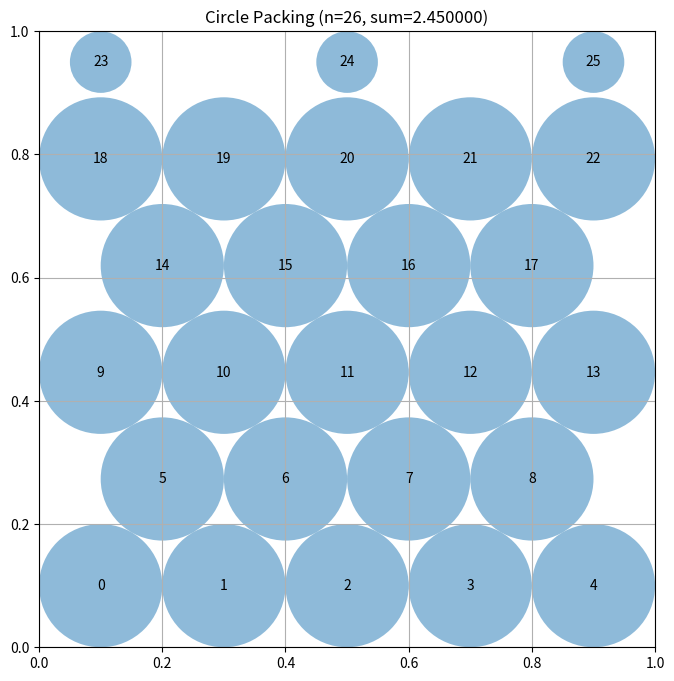

Python code for this plot:
# EVOLVE-BLOCK-START
"""Circle packing for n=26 using linear programming for exact radii computation"""
import numpy as np
from scipy.optimize import linprog

def construct_packing():
    """
    Hexagonal packing with LP-computed exact maximum radii.
    Pattern: 5-4-5-4-5-3 = 26 circles.
    """
    n = 26
    centers = np.zeros((n, 2))
    
    spacing = 0.2
    y_step = spacing * np.sqrt(3) / 2
    
    idx = 0
    for i in range(5):
        centers[idx] = [0.1 + i * spacing, 0.1]
        idx += 1
    for i in range(4):
        centers[idx] = [0.2 + i * spacing, 0.1 + y_step]
        idx += 1
    for i in range(5):
        centers[idx] = [0.1 + i * spacing, 0.1 + 2*y_step]
        idx += 1
    for i in range(4):
        centers[idx] = [0.2 + i * spacing, 0.1 + 3*y_step]
        idx += 1
    for i in range(5):
        centers[idx] = [0.1 + i * spacing, 0.1 + 4*y_step]
        idx += 1
    for x in [0.1, 0.5, 0.9]:
        centers[idx] = [x, 0.95]
        idx += 1
    
    radii = compute_max_radii_lp(centers)
    return centers, radii, np.sum(radii)


def compute_max_radii_lp(centers):
    """Compute exact maximum radii using linear programming.
    
    Formulates the problem as: max sum(r_i) subject to:
    - r_i + r_j <= d_ij for all pairs (non-overlap)
    - 0 <= r_i <= wall_dist[i] (stay within walls)
    """
    n = len(centers)
    wall_dist = np.array([min(c[0], c[1], 1-c[0], 1-c[1]) for c in centers])
    
    # Build pairwise constraints: r_i + r_j <= d_ij
    n_pairs = n * (n - 1) // 2
    A_ub = np.zeros((n_pairs, n))
    b_ub = np.zeros(n_pairs)
    
    row = 0
    for i in range(n):
        for j in range(i + 1, n):
            d = np.linalg.norm(centers[i] - centers[j])
            A_ub[row, i] = 1
            A_ub[row, j] = 1
            b_ub[row] = d
            row += 1
    
    # Maximize sum(r_i) -> minimize -sum(r_i)
    c = -np.ones(n)
    bounds = [(0, wall_dist[i]) for i in range(n)]
    
    result = linprog(c, A_ub=A_ub, b_ub=b_ub, bounds=bounds, method='highs')
    
    if result.success:
        return result.x
    else:
        # Fallback to iterative method
        radii = wall_dist.copy()
        for _ in range(100):
            for i in range(n):
                for j in range(i+1, n):
                    d = np.linalg.norm(centers[i] - centers[j])
                    if radii[i] + radii[j] > d and d > 1e-10:
                        total = radii[i] + radii[j]
                        radii[i] = d * radii[i] / total
                        radii[j] = d * radii[j] / total
        return radii

# EVOLVE-BLOCK-END


# This part remains fixed (not evolved)
def run_packing():
    """Run the circle packing constructor for n=26"""
    centers, radii, sum_radii = construct_packing()
    return centers, radii, sum_radii


def visualize(centers, radii):
    """
    Visualize the circle packing

    Args:
        centers: np.array of shape (n, 2) with (x, y) coordinates
        radii: np.array of shape (n) with radius of each circle
    """
    import matplotlib.pyplot as plt
    from matplotlib.patches import Circle

    fig, ax = plt.subplots(figsize=(8, 8))

    # Draw unit square
    ax.set_xlim(0, 1)
    ax.set_ylim(0, 1)
    ax.set_aspect("equal")
    ax.grid(True)

    # Draw circles
    for i, (center, radius) in enumerate(zip(centers, radii)):
        circle = Circle(center, radius, alpha=0.5)
        ax.add_patch(circle)
        ax.text(center[0], center[1], str(i), ha="center", va="center")

    plt.title(f"Circle Packing (n={len(centers)}, sum={sum(radii):.6f})")
    plt.show()


if __name__ == "__main__":
    centers, radii, sum_radii = run_packing()
    print(f"Sum of radii: {sum_radii}")
    # AlphaEvolve improved this to 2.635

    # Uncomment to visualize:
    visualize(centers, radii)
